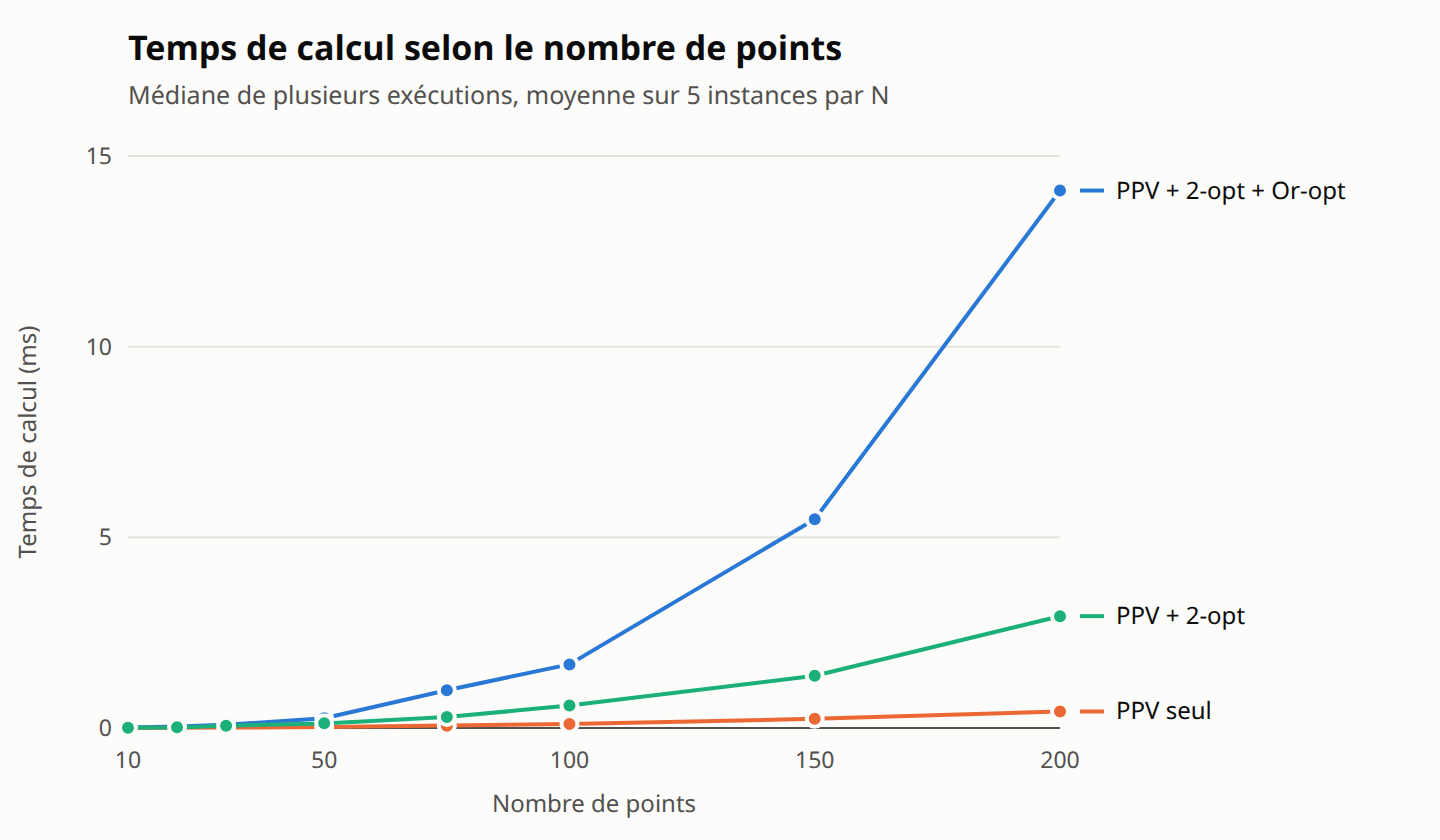

Source data for this figure (header and first rows):
n; temps_ms_complet; temps_ms_ppv; temps_ms_ppv2opt; amelioration_vs_ppv
10; 0.008; 0.002; 0.005; 8.03
20; 0.041; 0.006; 0.017; 17.42
30; 0.082; 0.012; 0.058; 10.9
50; 0.256; 0.028; 0.123; 13.5
75; 0.993; 0.061; 0.289; 16.99
100; 1.667; 0.107; 0.588; 12.44
150; 5.473; 0.241; 1.368; 14.98
200; 14.09; 0.433; 2.933; 17.08
